The GitHub repository Vishalini-27/parallelANN contains a labelled image folder "DATA SET" with 6 categories: healthy, anthracnose, phytophthora blight, brown spot, black spot, others. Examples follow, each with its label.

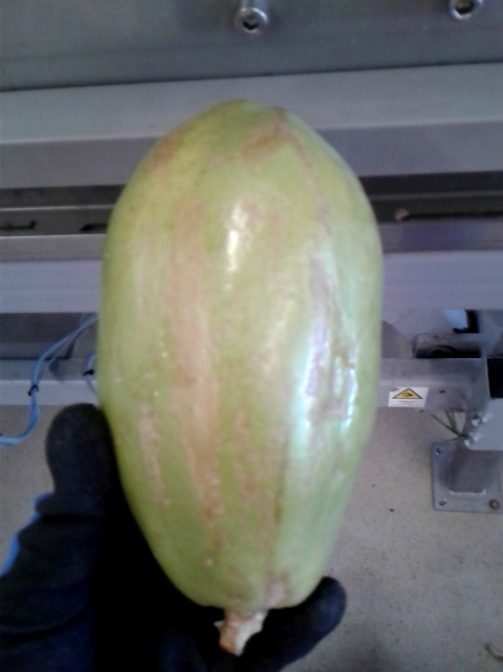
Label: others

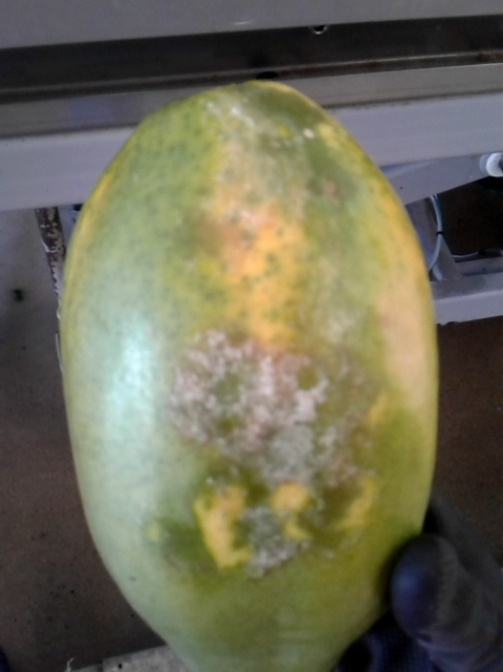
Label: phytophthora blight

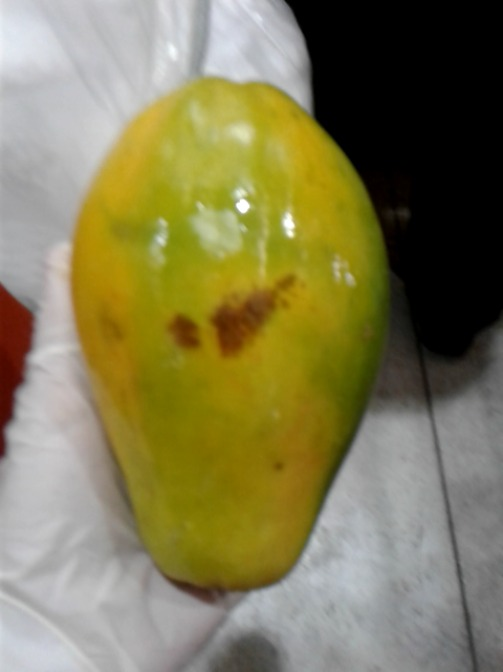
Label: brown spot

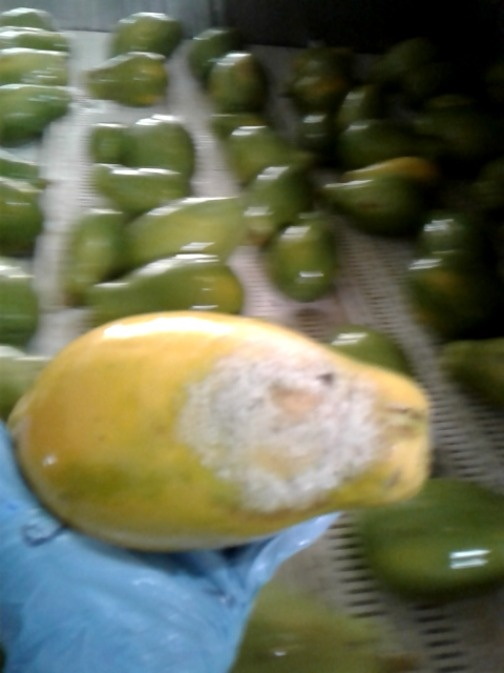
Label: phytophthora blight

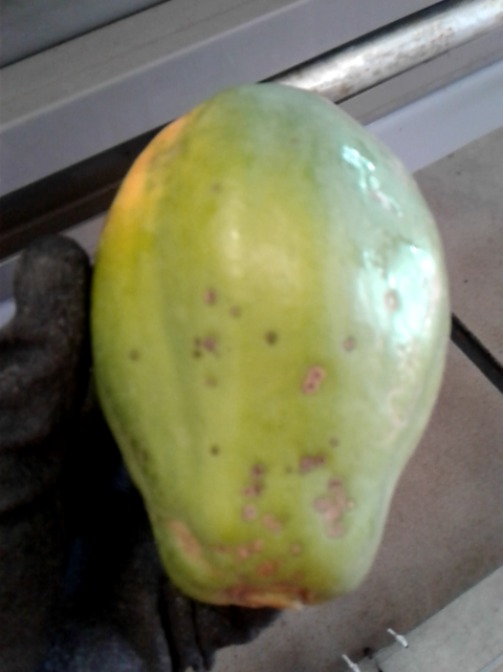
Label: black spot

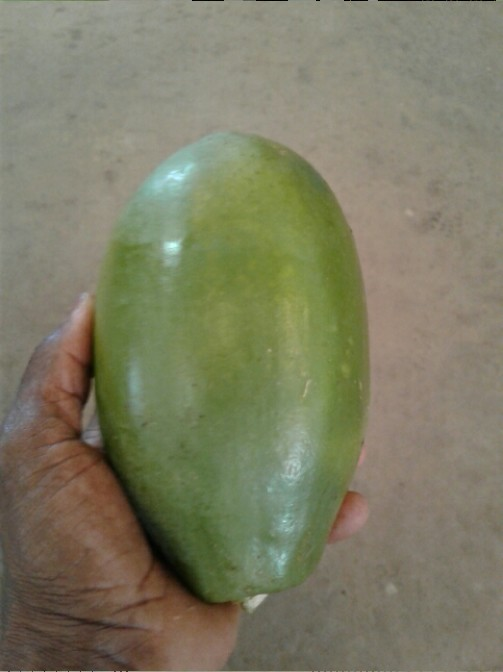
Label: healthy
